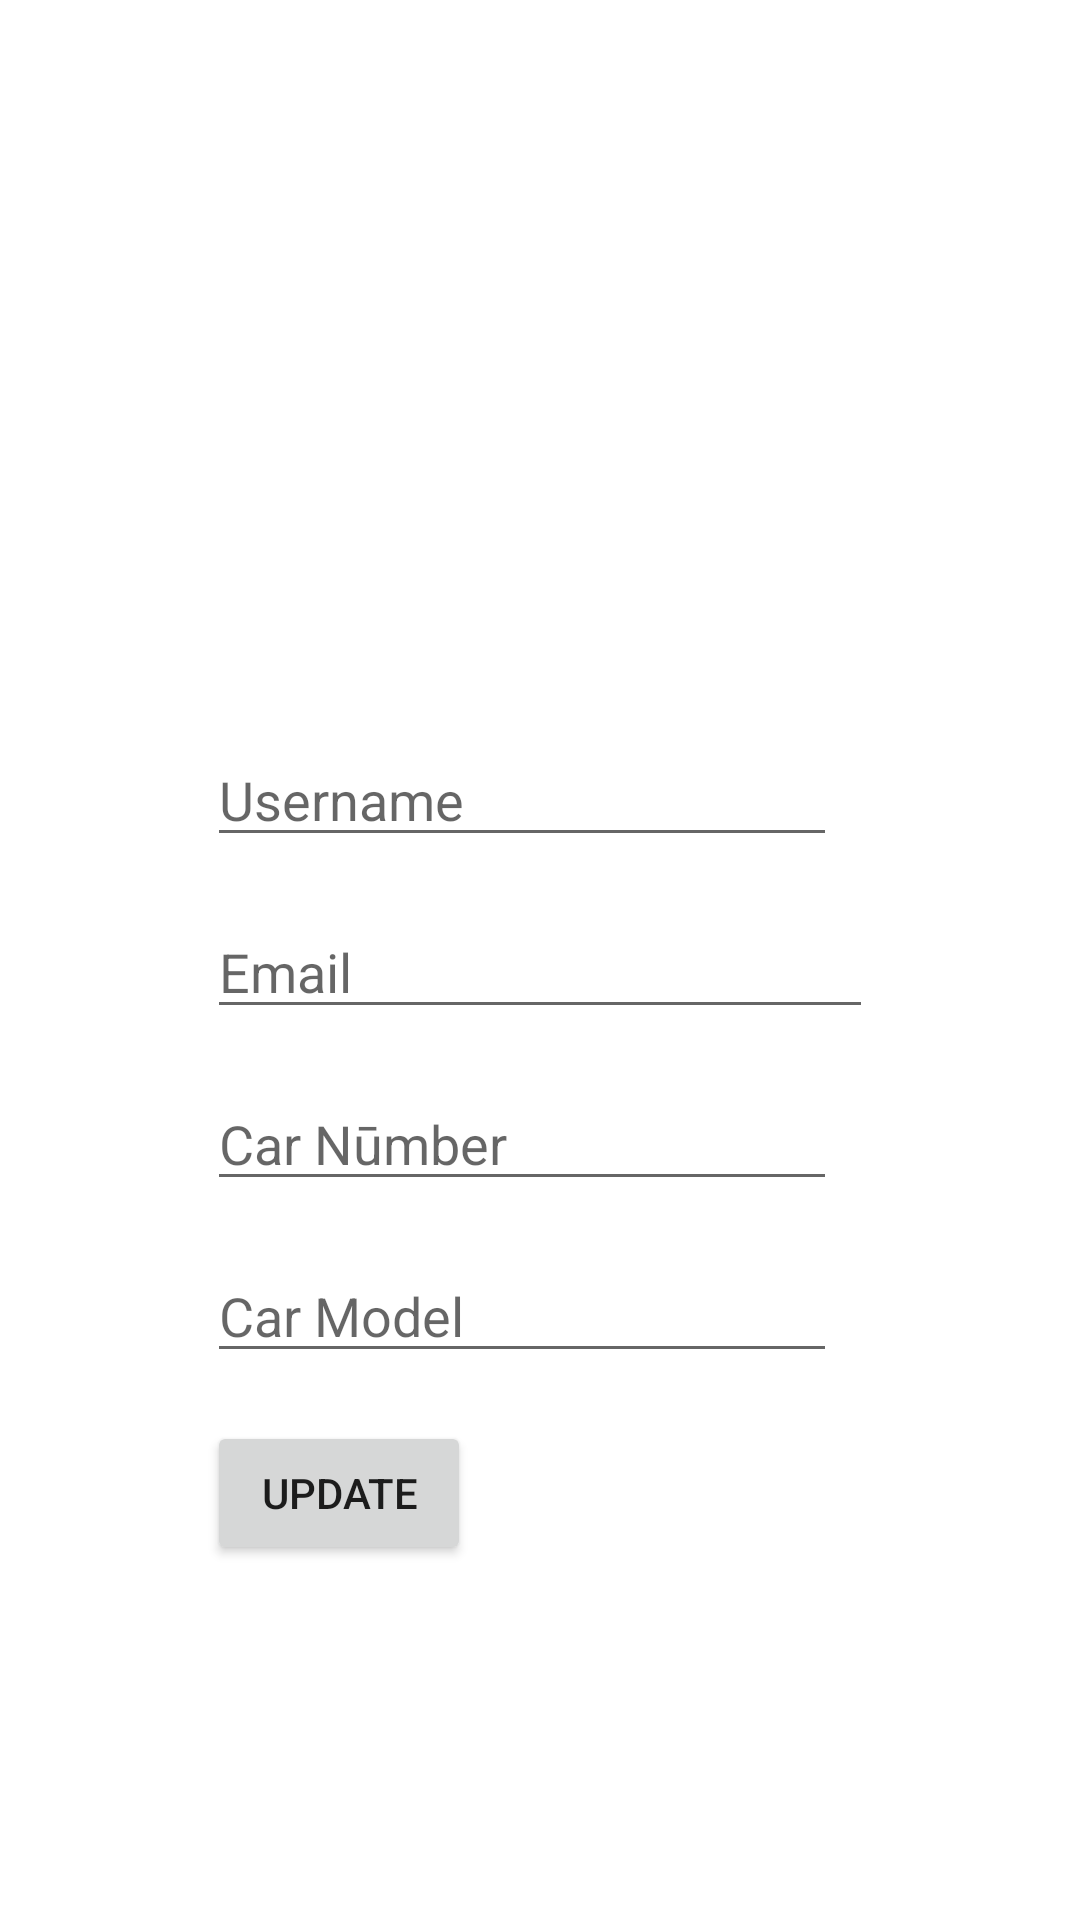

Android layout source for this screen:
<!-- AndroidManifest.xml: application theme AppTheme -->
<!-- res/layout/activity_account.xml -->
<?xml version="1.0" encoding="utf-8"?>
<RelativeLayout xmlns:android="http://schemas.android.com/apk/res/android"
    xmlns:tools="http://schemas.android.com/tools"
    android:layout_width="match_parent"
    android:gravity="center"
    android:layout_height="match_parent"
    android:background="#FFF"
   >



    <ImageView
        android:id="@+id/ivProfileUpdate"
        android:layout_width="110dp"
        android:layout_height="110dp"
        android:src="@drawable/download"
        android:layout_marginBottom="8dp"
        android:layout_marginEnd="8dp"
        android:layout_marginStart="30dp"
        android:layout_marginTop="8dp"
        />

    <EditText
        android:id="@+id/etNameUpdate"
        android:layout_width="wrap_content"
        android:layout_height="wrap_content"
        android:layout_marginBottom="8dp"
        android:layout_marginEnd="8dp"
        android:layout_below="@+id/ivProfileUpdate"
        android:layout_marginStart="8dp"
        android:layout_marginTop="8dp"
        android:ems="10"
        android:hint="Username"
        android:inputType="textPersonName"
        />

    <EditText
        android:id="@+id/etEmailUpdate"
        android:layout_width="222dp"
        android:layout_height="wrap_content"
        android:layout_marginBottom="8dp"
        android:layout_marginEnd="8dp"
        android:layout_marginStart="8dp"
        android:layout_marginTop="8dp"
        android:layout_below="@+id/etNameUpdate"
        android:ems="10"
        android:hint="Email"
        android:inputType="textEmailAddress"
        />

    <EditText
        android:id="@+id/etCarNumber"
        android:layout_width="wrap_content"
        android:layout_height="wrap_content"
        android:layout_marginBottom="8dp"
        android:layout_marginEnd="8dp"
        android:layout_marginStart="8dp"
        android:layout_below="@+id/etEmailUpdate"
        android:layout_marginTop="8dp"
        android:ems="10"
        android:hint="Car Nūmber"
        android:inputType="textEmailAddress"
        />
    <EditText
        android:id="@+id/etCarModel"
        android:layout_width="wrap_content"
        android:layout_height="wrap_content"
        android:layout_marginBottom="8dp"
        android:layout_marginEnd="8dp"
        android:layout_marginStart="8dp"
        android:layout_below="@+id/etCarNumber"
        android:layout_marginTop="8dp"
        android:ems="10"
        android:hint="Car Model"
        android:inputType="textEmailAddress"
        />

    <Button
        android:id="@+id/btnSave"
        android:layout_width="wrap_content"
        android:layout_height="wrap_content"
        android:layout_marginBottom="8dp"
        android:layout_marginEnd="8dp"
        android:layout_below="@id/etCarModel"
        android:layout_marginStart="8dp"
        android:layout_marginTop="8dp"
        android:text="Update"
        />




</RelativeLayout>
<!-- resources referenced by this layout -->
<resources>
  <style name="AppTheme" parent="Theme.AppCompat.Light.NoActionBar">
          
          <item name="colorPrimary">@color/colorPrimary</item>
          <item name="colorPrimaryDark">@color/colorPrimaryDark</item>
          <item name="colorAccent">@color/colorAccent</item>
      </style>
  <color name="colorPrimary">#008577</color>
  <color name="colorPrimaryDark">#00574B</color>
  <color name="colorAccent">#D81B60</color>
</resources>
